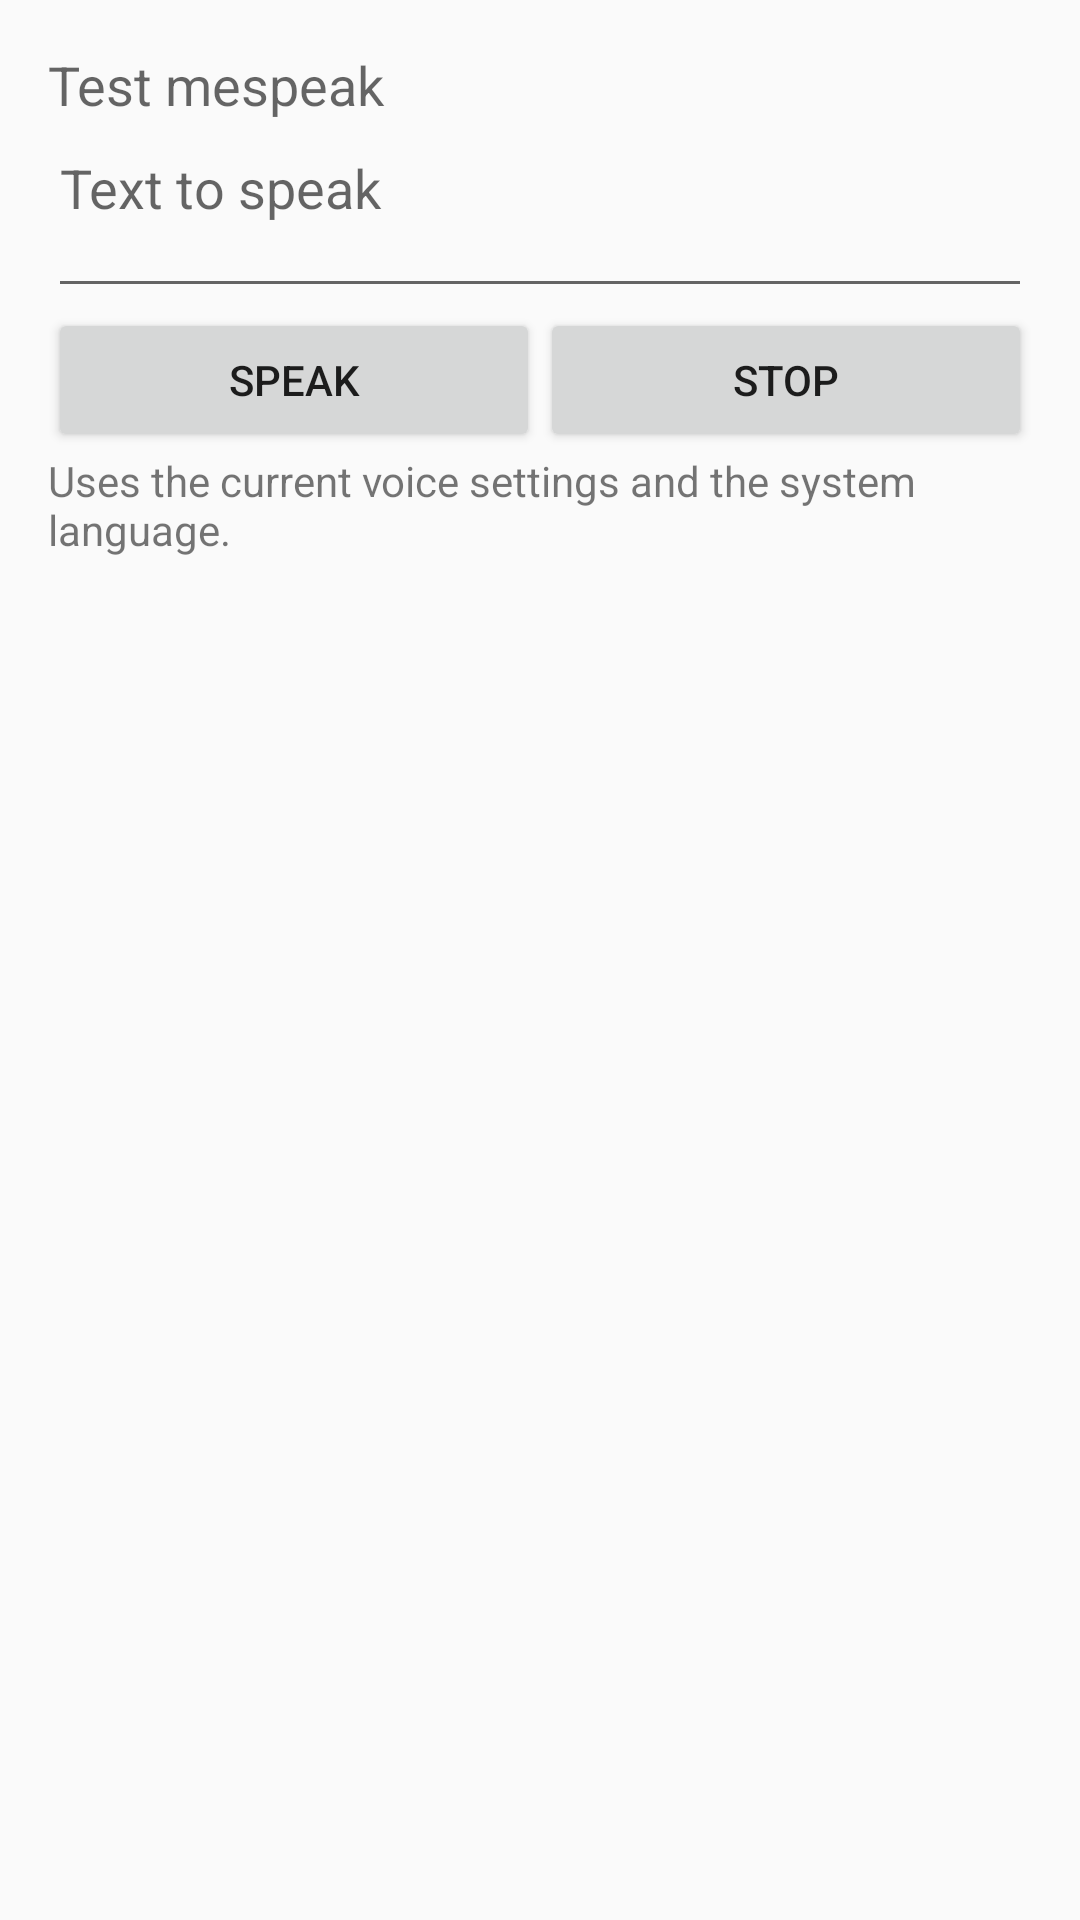

Layout XML and referenced resources for this Android screen:
<!-- AndroidManifest.xml: application theme AppTheme -->
<!-- res/layout/speech_preview.xml -->
<?xml version="1.0" encoding="utf-8"?>
<LinearLayout xmlns:android="http://schemas.android.com/apk/res/android"
    android:layout_width="match_parent"
    android:layout_height="wrap_content"
    android:orientation="vertical"
    android:padding="16dp">

    <TextView
        android:layout_width="match_parent"
        android:layout_height="wrap_content"
        android:labelFor="@+id/preview_text"
        android:text="@string/preview_title"
        android:textAppearance="?android:attr/textAppearanceMedium" />
    <EditText
        android:id="@id/preview_text"
        android:layout_width="match_parent"
        android:layout_height="wrap_content"
        android:hint="@string/preview_hint"
        android:inputType="textCapSentences|textMultiLine"
        android:gravity="top|start"
        android:minLines="2"
        android:maxLines="5"
        android:saveEnabled="false" />
    <LinearLayout
        android:layout_width="match_parent"
        android:layout_height="wrap_content"
        android:orientation="horizontal">
        <Button
            android:id="@+id/preview_speak"
            android:layout_width="0dp"
            android:layout_height="wrap_content"
            android:layout_weight="1"
            android:text="@string/preview_speak" />
        <Button
            android:id="@+id/preview_stop"
            android:layout_width="0dp"
            android:layout_height="wrap_content"
            android:layout_weight="1"
            android:text="@string/preview_stop" />
    </LinearLayout>
    <TextView
        android:id="@+id/preview_status"
        android:layout_width="match_parent"
        android:layout_height="wrap_content"
        android:accessibilityLiveRegion="polite"
        android:text="@string/preview_ready" />
</LinearLayout>
<!-- resources referenced by this layout -->
<resources>
  <string name="preview_hint">Text to speak</string>
  <string name="preview_ready">Uses the current voice settings and the system language.</string>
  <string name="preview_speak">Speak</string>
  <string name="preview_stop">Stop</string>
  <string name="preview_title">Test mespeak</string>
  <style name="AppTheme" parent="AppThemeLight">
      </style>
  <style name="AppThemeLight" parent="android:Theme.Holo.Light.NoActionBar">
      </style>
</resources>
